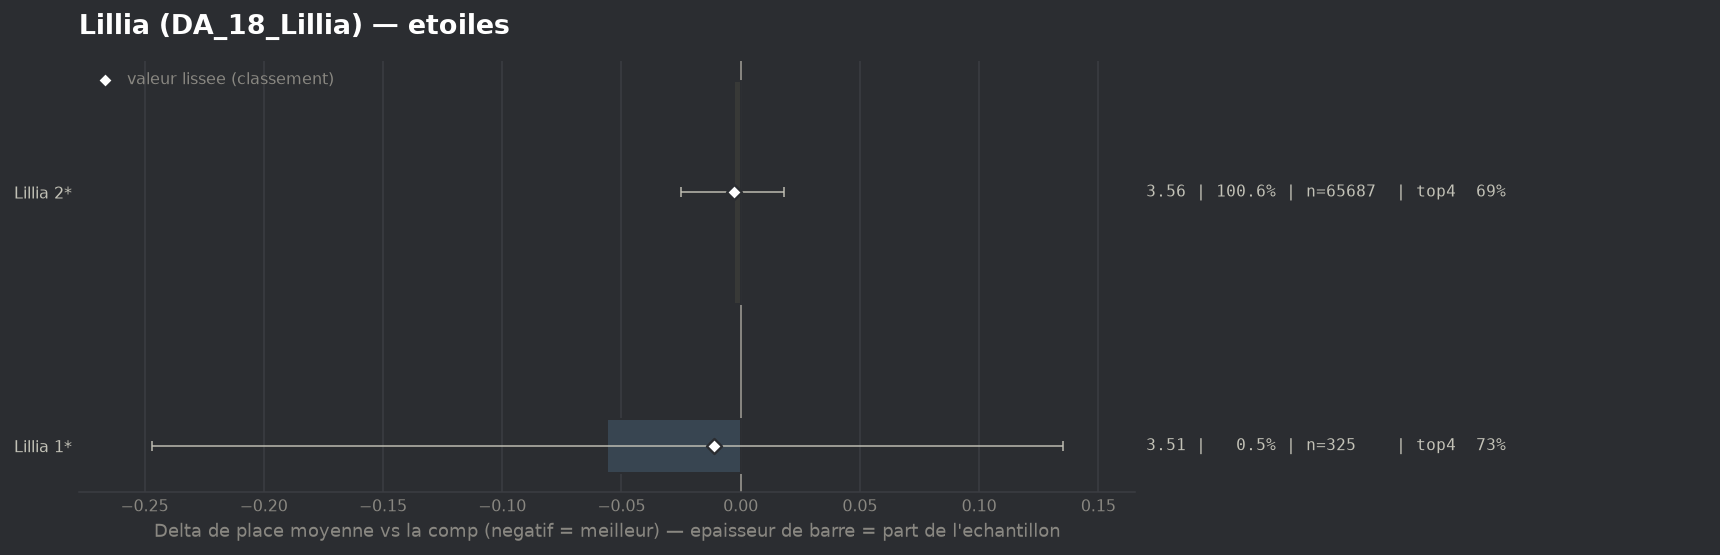

The table this chart was drawn from, first rows:
group, label, n, share, avg_place, shrunk_avg, score, d_avg, d_avg_pess, impact, d_top4, win, top2, top4, sd, z, p, significant
populaire, Lillia 1*, 325, 0.004979, 3.508, 3.553, -0.011, -0.056, 0.0, 0.0001, 0.0429, 0.0985, 0.3138, 0.7292, 1.752, -0.58, 0.5638, False
populaire, Lillia 2*, 65687, 1.006, 3.561, 3.561, -0.003, -0.003, 0.0, 0.0033, 0.0007, 0.1774, 0.3667, 0.6871, 1.996, -0.3, 0.761, False
